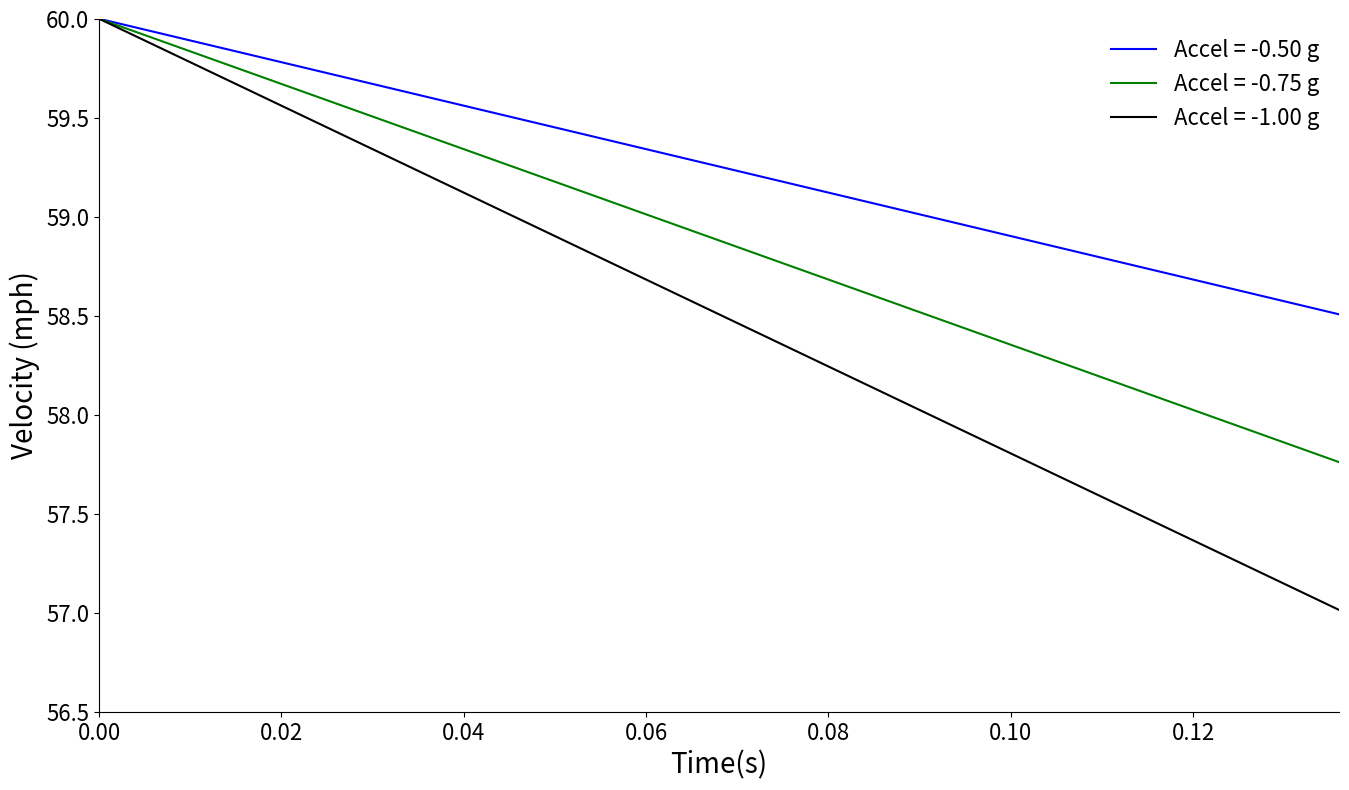
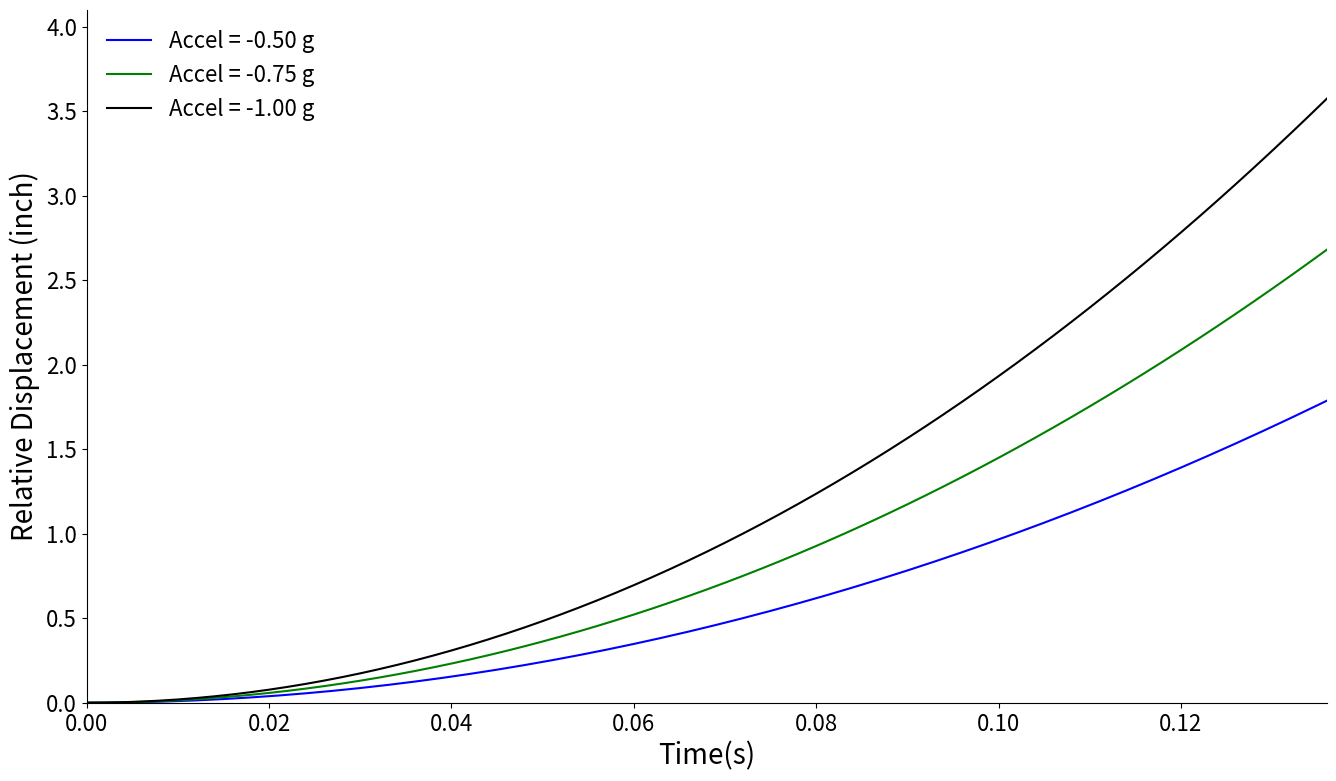

Generate these figures, in order, with matplotlib:
""" 
generate square wave acceleration profile for free
particle analyses
"""


import matplotlib.pyplot as plt
from scipy import integrate
import pandas as pd
import numpy as np

dt_impact = 0.001

# create input columns
end_time = 0.136                # time duration seconds
constant_accel = -1 * 32.2      # constant acceleration (f/s/s)
v_initial = 60 * 1.46667        # initial speed (fps)
x_initial = 0                   # initial position (ft)

t = list(np.arange(0, dt_impact + end_time, dt_impact))  # create time array from 0 to max time in inputs, this will be end time for simulation
t = [round(x, 4) for x in t]
a = [constant_accel] * len(t)
v = v_initial + integrate.cumulative_trapezoid(a, t, initial=0)     # integrate accel to get velocity
x = x_initial + integrate.cumulative_trapezoid(v, t, initial=0)     # integrate velocity to get position

# calculate free particle relative displacement

def relative_disp(t, x, v_initial):
    x_relative = [None] * len(t)
    for i in range(len(t)):
        free_part_x = v_initial * t[i]
        x_relative[i] = free_part_x - x[i]
    
    return x_relative

# create range of runs
accel_list = [-0.5 * 32.2, -0.75 * 32.2, -1 * 32.2] # list for model runs   
x_list = [None] * len(accel_list)
v_list = [None] * len(accel_list)
x_relative_list = [None] * len(accel_list)

for i in range(len(accel_list)):
    a = [accel_list[i]] * len(t)
    v_list[i] = v_initial + integrate.cumulative_trapezoid(a, t, initial=0)
    x_list[i] = x_initial + integrate.cumulative_trapezoid(v_list[i], t, initial=0)
    x_relative_list[i] = relative_disp(t, x_list[i], v_initial)

# Plot Velocity
plt.figure(figsize=(16, 9))
#plt.title('Velocity', fontsize=20)
color_list = ['b', 'g', 'k']

for i in range(len(accel_list)):
    v_mph = [x / 1.46667 for x in v_list[i]]
    print(f'Total Change in Speed = {v_mph[len(v_mph)-1] - v_mph[0]:0.2f} mph')
    print(f'Final Speed = {v_mph[len(v_mph)-1]:0.2f} mph')
    print("")
    plt.plot(t, v_mph, label = f'Accel = {accel_list[i]/32.2:0.2f} g', c=color_list[i])

plt.xticks(fontsize=16)
plt.yticks(fontsize=16)
plt.xlim([0, max(t)])
plt.ylim([round(min(v_mph), 1) - 0.5, round(max(v_mph), 1)])
ax = plt.gca()
ax.spines['right'].set_visible(False)
ax.spines['top'].set_visible(False)
plt.xlabel('Time(s)', fontsize=20)
plt.ylabel('Velocity (mph)', fontsize=20)
plt.legend(fontsize=16, frameon = False)
plt.show()


# Plot Relative Displacement
plt.figure(figsize = (16,9))
#plt.title('Relative Displacement', fontsize=20)
color_list = ['b', 'g', 'k']

for i in range(len(accel_list)):
    x_rel_inches = [x * 12 for x in x_relative_list[i]]
    print(f'Total Relative Motion = {x_rel_inches[len(x_rel_inches)-1]:0.1f} in')
    print("")
    plt.plot(t, x_rel_inches, label=f'Accel = {accel_list[i]/32.2:0.2f} g', c=color_list[i])

plt.xticks(fontsize=16)
plt.yticks(fontsize=16)
plt.xlim([0, max(t)])
plt.ylim([0, round(max(x_rel_inches), 1) + 0.5])
ax = plt.gca()
ax.spines['right'].set_visible(False)
ax.spines['top'].set_visible(False)
plt.xlabel('Time(s)', fontsize=20)
plt.ylabel('Relative Displacement (inch)', fontsize=20)
plt.legend(fontsize=16, frameon = False)
plt.show()
